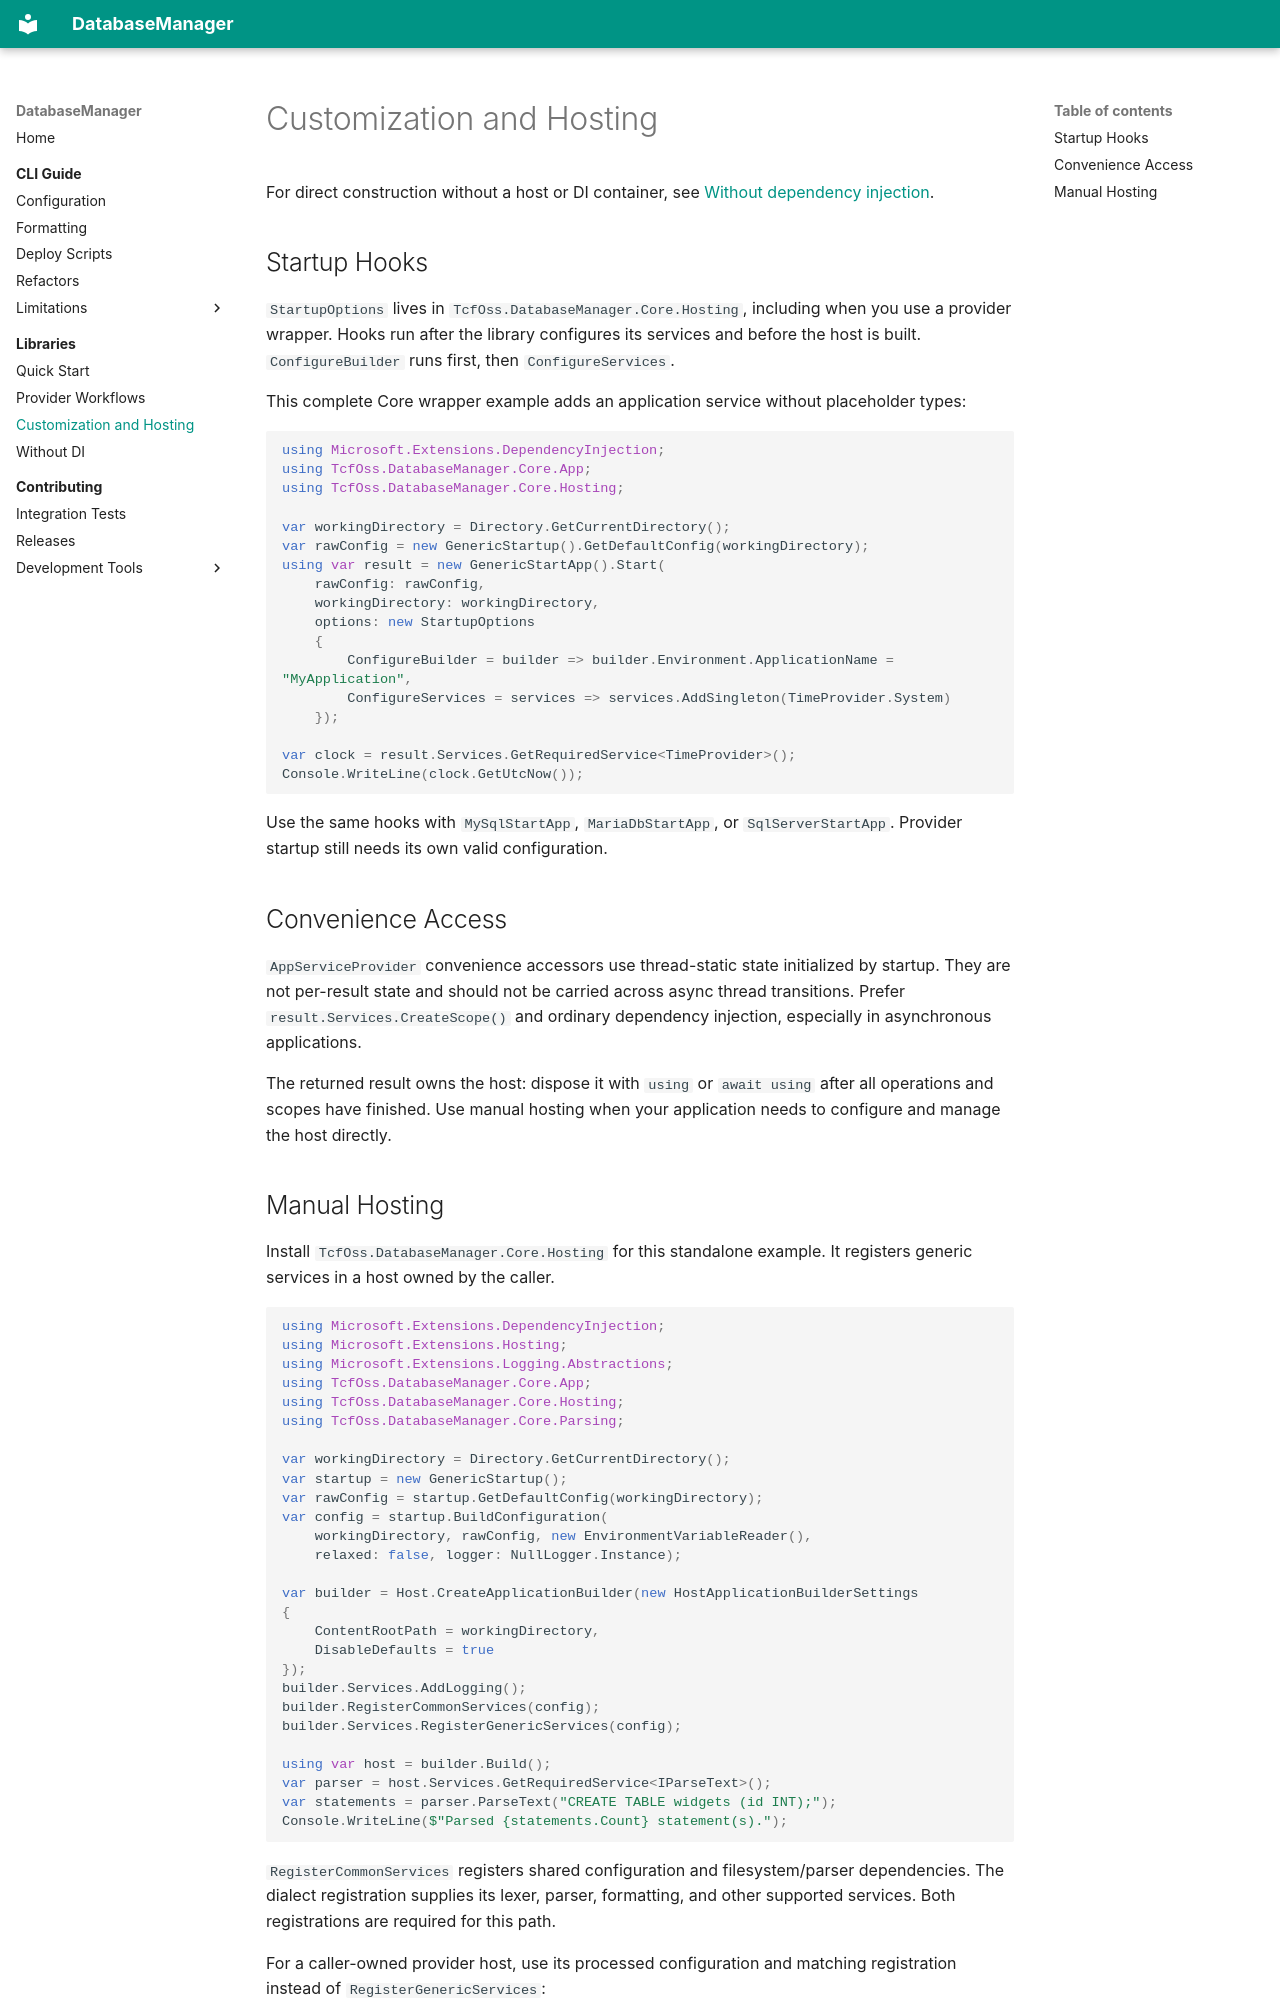

repository: tcfoss/database-manager · page: libraries/customization/index.html · generator: mkdocs

---
description: Customize DatabaseManager startup or register its services in a caller-owned .NET host.
---

# Customization and Hosting

For direct construction without a host or DI container, see
[Without dependency injection](without-di.md).


## Startup Hooks

`StartupOptions` lives in `TcfOss.DatabaseManager.Core.Hosting`, including when
you use a provider wrapper. Hooks run after the library configures its services
and before the host is built. `ConfigureBuilder` runs first, then
`ConfigureServices`.

This complete Core wrapper example adds an application service without placeholder
types:

```csharp
using Microsoft.Extensions.DependencyInjection;
using TcfOss.DatabaseManager.Core.App;
using TcfOss.DatabaseManager.Core.Hosting;

var workingDirectory = Directory.GetCurrentDirectory();
var rawConfig = new GenericStartup().GetDefaultConfig(workingDirectory);
using var result = new GenericStartApp().Start(
    rawConfig: rawConfig,
    workingDirectory: workingDirectory,
    options: new StartupOptions
    {
        ConfigureBuilder = builder => builder.Environment.ApplicationName = "MyApplication",
        ConfigureServices = services => services.AddSingleton(TimeProvider.System)
    });

var clock = result.Services.GetRequiredService<TimeProvider>();
Console.WriteLine(clock.GetUtcNow());
```

Use the same hooks with `MySqlStartApp`, `MariaDbStartApp`, or `SqlServerStartApp`.
Provider startup still needs its own valid configuration.


## Convenience Access

`AppServiceProvider` convenience accessors use thread-static state initialized by
startup. They are not per-result state and should not be carried across async
thread transitions. Prefer `result.Services.CreateScope()` and ordinary dependency
injection, especially in asynchronous applications.

The returned result owns the host: dispose it with `using` or `await using` after
all operations and scopes have finished. Use manual hosting when your application needs to
configure and manage the host directly.
